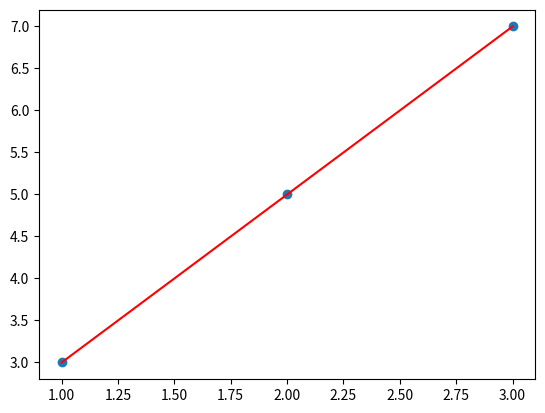

Python code for this plot:
import numpy as np
import matplotlib.pyplot as plt
#caution!---- This is not so good idea for regression ------


def featureScaling(data):
    std = np.std(data)
    mean = np.mean(data)

    data = (data-mean)/std

    return data




def cost(data,theta):
    inp_feature = data[:,0]
    target = data[:,1]
    dataSize = data.shape[0]
    cost = 0

    for i in range(0,dataSize):
        y = theta[0]+theta[1]*inp_feature[i]
        cost = cost+(y-target[i])**2

    cost = cost/(2*dataSize)

    print("Cost = "+str(cost))


def gradDesc(data,learningRate,theta,itr):
    dataSize = data.shape[0]
    inp_feature = data[:, 0]
    target = data[:, 1]
    gradTheta0 = 0
    gradTheta1 = 0
    c = 1
    for i in range(0,itr):

        for j in range(0,dataSize):
            gradTheta0 = theta[0] + theta[1]*inp_feature[j] - target[j]
            gradTheta1 = (theta[0] + theta[1] * inp_feature[j] - target[j])*inp_feature[j]

        theta[0] = theta[0] - learningRate*gradTheta0/(2*dataSize)
        theta[1] = theta[1] - learningRate * gradTheta1/(2*dataSize)

        print("Theta0 = "+str(theta[0]))
        print("Theta1 = " + str(theta[1]))
        cost(data,theta)
        print("\n")

    return theta

data = np.array([[1,3],
                 [2,5],
                 [3,7]])




#data = featureScaling(data) #if necessary to scale down data to standarize

learningRate = 1

theta = np.array([5,5])

itr = 100


predictedTheta =  gradDesc(data,learningRate,theta,itr)


x,y = data.T


plt.scatter(x,y)

print(x)

plt.plot(x,predictedTheta[1]*x+predictedTheta[0],'-r')

plt.show()





